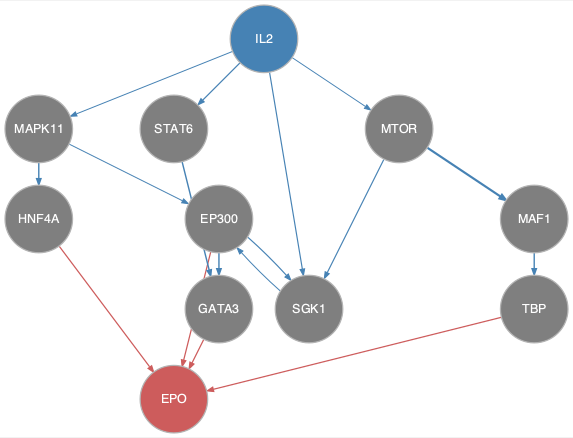

The file beside this chart, header and first rows:
from	to
EP300	GATA3
EP300	SGK1
IL2	MAPK11
IL2	MTOR
IL2	SGK1
IL2	STAT6
MAF1	TBP
MAPK11	EP300
MAPK11	HNF4A
MTOR	MAF1
MTOR	SGK1
SGK1	EP300
STAT6	GATA3
EP300	EPO
GATA3	EPO
HNF4A	EPO
TBP	EPO
